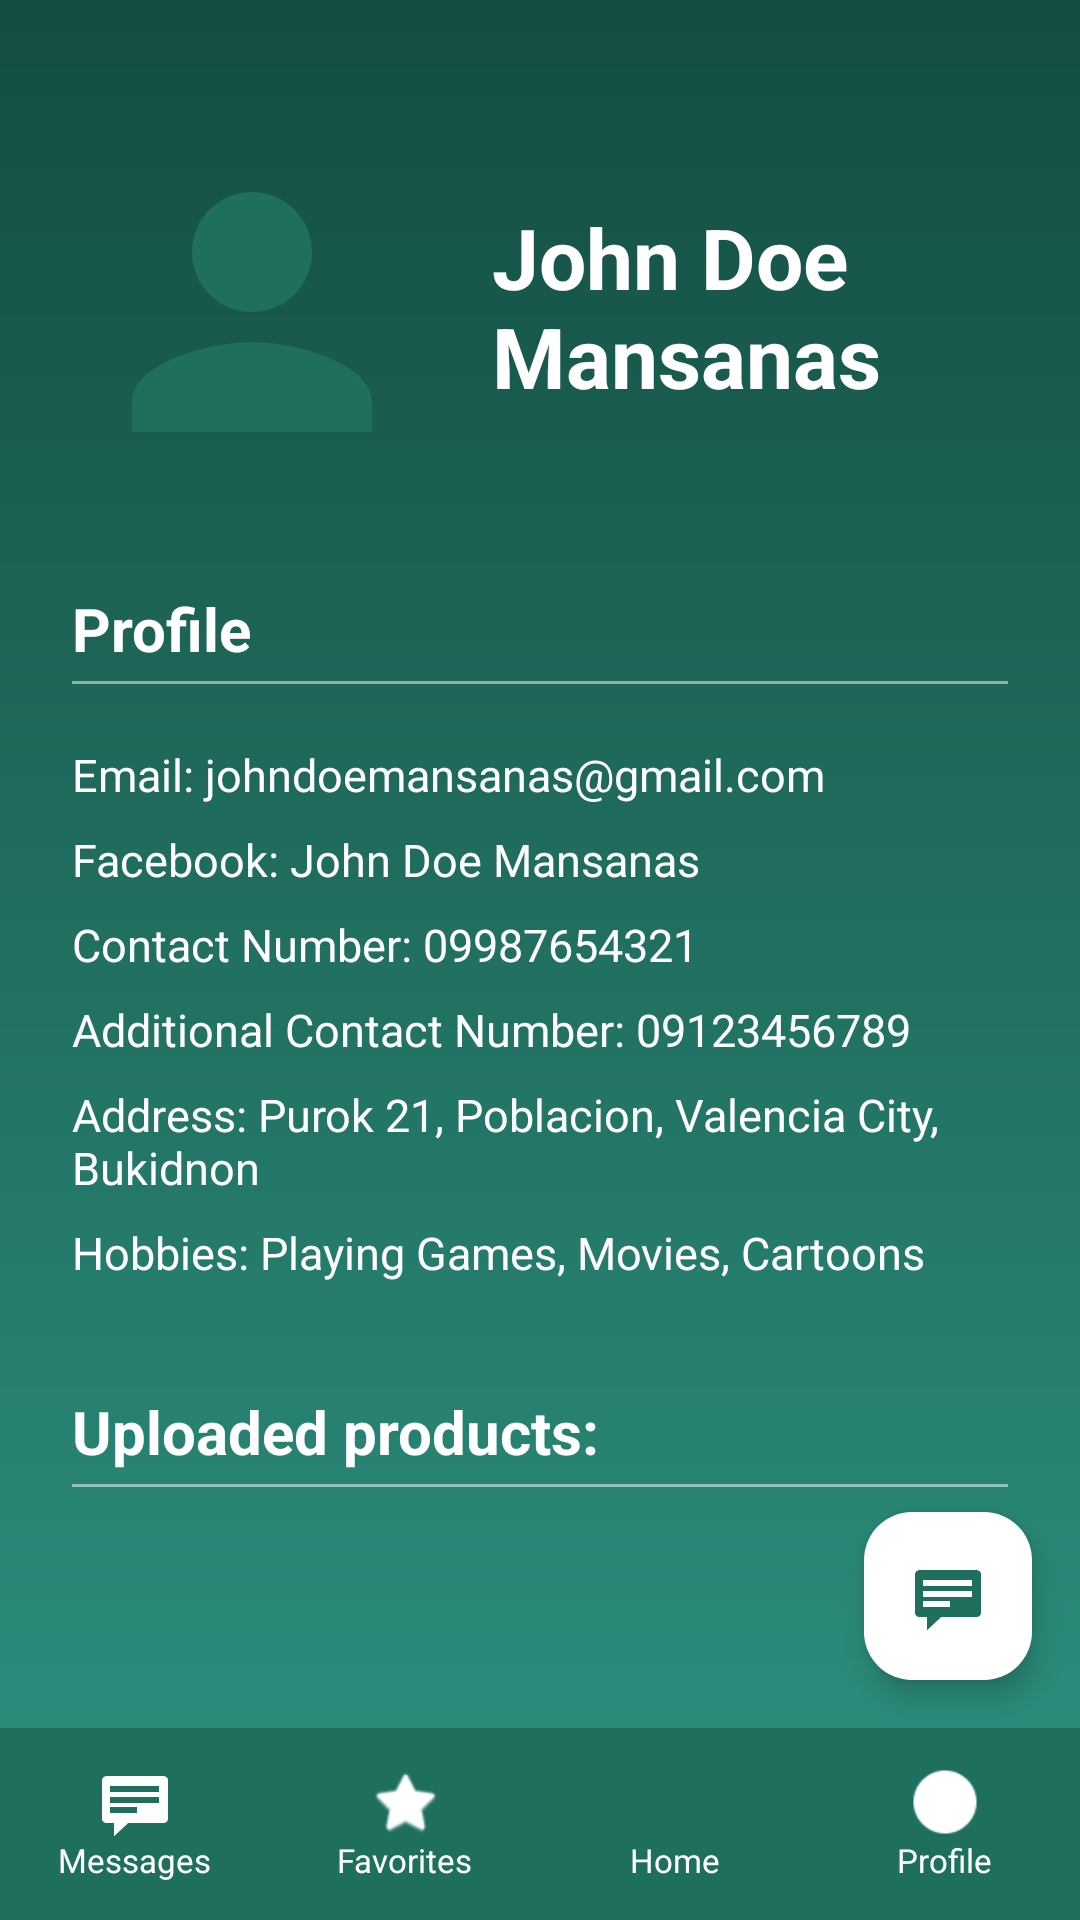

Reconstruct the res/layout file that produces this screen, plus the resources it refers to.
<!-- AndroidManifest.xml: application theme Theme.AppDevLocalBuyAndSellSystem -->
<!-- res/layout/view_other_user_profile.xml -->
<?xml version="1.0" encoding="utf-8"?>
<androidx.constraintlayout.widget.ConstraintLayout xmlns:android="http://schemas.android.com/apk/res/android"
    xmlns:app="http://schemas.android.com/apk/res-auto"
    xmlns:tools="http://schemas.android.com/tools"
    android:layout_width="match_parent"
    android:layout_height="match_parent"
    android:background="@drawable/green_gradient_bg">

    <androidx.core.widget.NestedScrollView
        android:layout_width="match_parent"
        android:layout_height="0dp"
        android:fillViewport="true"
        app:layout_constraintBottom_toTopOf="@id/bottomNavBar"
        app:layout_constraintTop_toTopOf="parent">

        <LinearLayout
            android:layout_width="match_parent"
            android:layout_height="wrap_content"
            android:orientation="vertical"
            android:padding="24dp">

            
            <androidx.constraintlayout.widget.ConstraintLayout
                android:layout_width="match_parent"
                android:layout_height="wrap_content"
                android:layout_marginTop="20dp"
                android:layout_marginBottom="32dp">

                <ImageView
                    android:id="@+id/ivOtherUserProfile"
                    android:layout_width="120dp"
                    android:layout_height="120dp"
                    android:src="@drawable/ic_user"
                    android:scaleType="centerCrop"
                    app:layout_constraintStart_toStartOf="parent"
                    app:layout_constraintTop_toTopOf="parent"
                    android:contentDescription="@string/profile_picture" />

                <TextView
                    android:id="@+id/tvOtherUserName"
                    android:layout_width="0dp"
                    android:layout_height="wrap_content"
                    android:layout_marginStart="20dp"
                    android:text="@string/default_caller_name"
                    android:textColor="#FFFFFF"
                    android:textSize="28sp"
                    android:textStyle="bold"
                    app:layout_constraintBottom_toTopOf="@id/llOtherRating"
                    app:layout_constraintEnd_toEndOf="parent"
                    app:layout_constraintStart_toEndOf="@id/ivOtherUserProfile"
                    app:layout_constraintTop_toTopOf="@id/ivOtherUserProfile"
                    app:layout_constraintVertical_chainStyle="packed" />

                <LinearLayout
                    android:id="@+id/llOtherRating"
                    android:layout_width="wrap_content"
                    android:layout_height="wrap_content"
                    android:layout_marginTop="4dp"
                    android:gravity="center_vertical"
                    android:orientation="horizontal"
                    app:layout_constraintBottom_toBottomOf="@id/ivOtherUserProfile"
                    app:layout_constraintStart_toStartOf="@id/tvOtherUserName"
                    app:layout_constraintTop_toBottomOf="@id/tvOtherUserName"/>

            </androidx.constraintlayout.widget.ConstraintLayout>

            
            <TextView
                android:layout_width="wrap_content"
                android:layout_height="wrap_content"
                android:text="@string/profile_title"
                android:textColor="#FFFFFF"
                android:textSize="20sp"
                android:textStyle="bold" />

            <View
                android:layout_width="match_parent"
                android:layout_height="1dp"
                android:layout_marginTop="4dp"
                android:background="#80FFFFFF" />

            <LinearLayout
                android:layout_width="match_parent"
                android:layout_height="wrap_content"
                android:layout_marginTop="16dp"
                android:orientation="vertical">

                <TextView
                    android:layout_width="match_parent"
                    android:layout_height="wrap_content"
                    android:paddingVertical="4dp"
                    android:text="@string/other_user_email"
                    android:textColor="#FFFFFF"
                    android:textSize="15sp" />

                <TextView
                    android:layout_width="match_parent"
                    android:layout_height="wrap_content"
                    android:paddingVertical="4dp"
                    android:text="@string/other_user_fb"
                    android:textColor="#FFFFFF"
                    android:textSize="15sp" />

                <TextView
                    android:layout_width="match_parent"
                    android:layout_height="wrap_content"
                    android:paddingVertical="4dp"
                    android:text="@string/other_user_contact"
                    android:textColor="#FFFFFF"
                    android:textSize="15sp" />

                <TextView
                    android:layout_width="match_parent"
                    android:layout_height="wrap_content"
                    android:paddingVertical="4dp"
                    android:text="@string/other_user_alt_contact"
                    android:textColor="#FFFFFF"
                    android:textSize="15sp" />

                <TextView
                    android:layout_width="match_parent"
                    android:layout_height="wrap_content"
                    android:paddingVertical="4dp"
                    android:text="@string/other_user_address"
                    android:textColor="#FFFFFF"
                    android:textSize="15sp" />

                <TextView
                    android:layout_width="match_parent"
                    android:layout_height="wrap_content"
                    android:paddingVertical="4dp"
                    android:text="@string/other_user_hobbies"
                    android:textColor="#FFFFFF"
                    android:textSize="15sp" />

            </LinearLayout>

            
            <TextView
                android:layout_width="wrap_content"
                android:layout_height="wrap_content"
                android:layout_marginTop="32dp"
                android:text="@string/uploaded_products_label"
                android:textColor="#FFFFFF"
                android:textSize="20sp"
                android:textStyle="bold" />

            <View
                android:layout_width="match_parent"
                android:layout_height="1dp"
                android:layout_marginTop="4dp"
                android:background="#80FFFFFF" />

            <androidx.recyclerview.widget.RecyclerView
                android:id="@+id/rvOtherUserProducts"
                android:layout_width="match_parent"
                android:layout_height="wrap_content"
                android:layout_marginTop="16dp"
                android:nestedScrollingEnabled="false"
                tools:listitem="@layout/item_product" />

        </LinearLayout>
    </androidx.core.widget.NestedScrollView>

    <com.google.android.material.floatingactionbutton.FloatingActionButton
        android:id="@+id/fabMessageOtherUser"
        android:layout_width="wrap_content"
        android:layout_height="wrap_content"
        android:layout_marginEnd="16dp"
        android:layout_marginBottom="16dp"
        android:src="@android:drawable/stat_notify_chat"
        app:backgroundTint="#FFFFFF"
        app:layout_constraintBottom_toTopOf="@id/bottomNavBar"
        app:layout_constraintEnd_toEndOf="parent"
        app:tint="#1F6F5F"
        android:contentDescription="Message user" />

    
    <LinearLayout
        android:id="@+id/bottomNavBar"
        android:layout_width="match_parent"
        android:layout_height="64dp"
        android:background="#1F6F5F"
        android:baselineAligned="false"
        android:orientation="horizontal"
        app:layout_constraintBottom_toBottomOf="parent">

        <LinearLayout
            android:id="@+id/navMessages"
            android:layout_width="0dp"
            android:layout_height="match_parent"
            android:layout_weight="1"
            android:gravity="center"
            android:orientation="vertical">
            <ImageView
                android:layout_width="24dp"
                android:layout_height="24dp"
                android:src="@android:drawable/stat_notify_chat"
                app:tint="#FFFFFF"
                android:contentDescription="@string/messages" />
            <TextView
                android:layout_width="wrap_content"
                android:layout_height="wrap_content"
                android:text="@string/messages"
                android:textColor="#FFFFFF"
                android:textSize="11sp" />
        </LinearLayout>

        <LinearLayout
            android:id="@+id/navFavorites"
            android:layout_width="0dp"
            android:layout_height="match_parent"
            android:layout_weight="1"
            android:gravity="center"
            android:orientation="vertical">
            <ImageView
                android:layout_width="24dp"
                android:layout_height="24dp"
                android:src="@android:drawable/btn_star_big_on"
                app:tint="#FFFFFF"
                android:contentDescription="@string/favorites" />
            <TextView
                android:layout_width="wrap_content"
                android:layout_height="wrap_content"
                android:text="@string/favorites"
                android:textColor="#FFFFFF"
                android:textSize="11sp" />
        </LinearLayout>

        <LinearLayout
            android:id="@+id/navHome"
            android:layout_width="0dp"
            android:layout_height="match_parent"
            android:layout_weight="1"
            android:gravity="center"
            android:orientation="vertical">
            <ImageView
                android:layout_width="24dp"
                android:layout_height="24dp"
                android:src="@drawable/ic_cart"
                app:tint="#FFFFFF"
                android:contentDescription="@string/home" />
            <TextView
                android:layout_width="wrap_content"
                android:layout_height="wrap_content"
                android:text="@string/home"
                android:textColor="#FFFFFF"
                android:textSize="11sp" />
        </LinearLayout>

        <LinearLayout
            android:id="@+id/navMe"
            android:layout_width="0dp"
            android:layout_height="match_parent"
            android:layout_weight="1"
            android:gravity="center"
            android:orientation="vertical">
            <ImageView
                android:layout_width="24dp"
                android:layout_height="24dp"
                android:src="@android:drawable/presence_online"
                app:tint="#FFFFFF"
                android:contentDescription="@string/me" />
            <TextView
                android:layout_width="wrap_content"
                android:layout_height="wrap_content"
                android:text="@string/me"
                android:textColor="#FFFFFF"
                android:textSize="11sp" />
        </LinearLayout>

    </LinearLayout>

</androidx.constraintlayout.widget.ConstraintLayout>
<!-- res/layout/item_product.xml (included above) -->
<?xml version="1.0" encoding="utf-8"?>
<androidx.constraintlayout.widget.ConstraintLayout xmlns:android="http://schemas.android.com/apk/res/android"
    xmlns:app="http://schemas.android.com/apk/res-auto"
    android:layout_width="match_parent"
    android:layout_height="wrap_content"
    android:layout_margin="8dp"
    android:background="@drawable/product_card_bg"
    android:padding="12dp">

    <CheckBox
        android:id="@+id/cbSelectProduct"
        android:layout_width="wrap_content"
        android:layout_height="wrap_content"
        android:visibility="gone"
        app:layout_constraintBottom_toBottomOf="@id/ivProductUserIcon"
        app:layout_constraintStart_toStartOf="parent"
        app:layout_constraintTop_toTopOf="@id/ivProductUserIcon" />

    <ImageView
        android:id="@+id/ivProductUserIcon"
        android:layout_width="20dp"
        android:layout_height="20dp"
        android:layout_marginStart="8dp"
        android:scaleType="centerCrop"
        android:src="@drawable/ic_user"
        app:layout_constraintStart_toEndOf="@id/cbSelectProduct"
        app:layout_constraintTop_toTopOf="parent"
        android:contentDescription="Seller profile" />

    <TextView
        android:id="@+id/tvProductSellerName"
        android:layout_width="wrap_content"
        android:layout_height="wrap_content"
        android:layout_marginStart="6dp"
        android:text="ShopMaster"
        android:textColor="#888888"
        android:textSize="12sp"
        app:layout_constraintBottom_toBottomOf="@id/ivProductUserIcon"
        app:layout_constraintStart_toEndOf="@id/ivProductUserIcon"
        app:layout_constraintTop_toTopOf="@id/ivProductUserIcon" />

    <LinearLayout
        android:id="@+id/ratingContainer"
        android:layout_width="wrap_content"
        android:layout_height="wrap_content"
        android:gravity="center_vertical"
        android:orientation="horizontal"
        app:layout_constraintEnd_toEndOf="parent"
        app:layout_constraintTop_toTopOf="parent">

        <ImageView
            android:id="@+id/ivProductFavorite"
            android:layout_width="20dp"
            android:layout_height="20dp"
            android:layout_marginEnd="8dp"
            android:src="@drawable/ic_heart_outline"
            app:tint="#888888"
            android:contentDescription="Add to favorites" />

    </LinearLayout>

    <ImageView
        android:id="@+id/ivProductImage"
        android:layout_width="0dp"
        android:layout_height="140dp"
        android:layout_marginTop="8dp"
        android:contentDescription="Product Image"
        android:scaleType="centerInside"
        android:src="@android:drawable/ic_menu_gallery"
        android:background="#CCCCCC"
        app:layout_constraintEnd_toEndOf="parent"
        app:layout_constraintStart_toStartOf="parent"
        app:layout_constraintTop_toBottomOf="@id/ivProductUserIcon" />

    <TextView
        android:id="@+id/tvProductName"
        android:layout_width="0dp"
        android:layout_height="wrap_content"
        android:layout_marginTop="8dp"
        android:layout_marginEnd="8dp"
        android:text="Product Name"
        android:textColor="#000000"
        android:textSize="16sp"
        android:textStyle="bold"
        app:layout_constraintEnd_toStartOf="@id/tvProductPrice"
        app:layout_constraintStart_toStartOf="parent"
        app:layout_constraintTop_toBottomOf="@id/ivProductImage" />

    <TextView
        android:id="@+id/tvProductPrice"
        android:layout_width="wrap_content"
        android:layout_height="wrap_content"
        android:text="₱1,299.00"
        android:textColor="#000000"
        android:textSize="14sp"
        android:textStyle="bold"
        app:layout_constraintBottom_toBottomOf="@id/tvProductName"
        app:layout_constraintEnd_toEndOf="parent"
        app:layout_constraintTop_toTopOf="@id/tvProductName" />

    <TextView
        android:id="@+id/tvProductDesc"
        android:layout_width="wrap_content"
        android:layout_height="wrap_content"
        android:text="awdawdawdawd"
        android:textColor="#666666"
        android:textSize="12sp"
        app:layout_constraintStart_toStartOf="parent"
        app:layout_constraintTop_toBottomOf="@id/tvProductName" />

</androidx.constraintlayout.widget.ConstraintLayout>
<!-- resources referenced by this layout -->
<resources>
  <!-- drawable green_gradient_bg (drawable) -->
  <?xml version="1.0" encoding="utf-8"?>
  <shape xmlns:android="http://schemas.android.com/apk/res/android"
      android:shape="rectangle">
      <gradient
          android:startColor="#144D42"
          android:endColor="#2E9381"
          android:angle="270" />
  </shape>
  <!-- drawable ic_heart_outline (drawable) -->
  <vector xmlns:android="http://schemas.android.com/apk/res/android"
      android:width="24dp"
      android:height="24dp"
      android:viewportWidth="24"
      android:viewportHeight="24">
      <path
          android:fillColor="#888888"
          android:pathData="M16.5,3c-1.74,0 -3.41,0.81 -4.5,2.09C10.91,3.81 9.24,3 7.5,3C4.42,3 2,5.42 2,8.5c0,3.78 3.4,6.86 8.55,11.54L12,21.35l1.45,-1.32C18.6,15.36 22,12.28 22,8.5C22,5.42 19.58,3 16.5,3zM12.1,18.55l-0.1,0.1 -0.1,-0.1C7.14,14.24 4,11.39 4,8.5C4,6.5 5.5,5 7.5,5c1.54,0 3.04,0.99 3.57,2.36h1.87C13.46,5.99 14.96,5 16.5,5c2,0 3.5,1.5 3.5,3.5C20,11.39 16.86,14.24 12.1,18.55z"/>
  </vector>
  <!-- drawable ic_user (drawable) -->
  <vector xmlns:android="http://schemas.android.com/apk/res/android"
      android:width="24dp"
      android:height="24dp"
      android:viewportWidth="24"
      android:viewportHeight="24">
      <path
          android:fillColor="#1F6F5F"
          android:pathData="M12,12c2.21,0 4,-1.79 4,-4s-1.79,-4 -4,-4 -4,1.79 -4,4 1.79,4 4,4zM12,14c-2.67,0 -8,1.34 -8,4v2h16v-2c0,-2.66 -5.33,-4 -8,-4z" />
  </vector>
  <string name="default_caller_name">John Doe\nMansanas</string>
  <string name="favorites">Favorites</string>
  <string name="home">Home</string>
  <string name="me">Profile</string>
  <string name="messages">Messages</string>
  <string name="other_user_address">Address: Purok 21, Poblacion, Valencia City,\nBukidnon</string>
  <string name="other_user_alt_contact">Additional Contact Number: 09123456789</string>
  <string name="other_user_contact">Contact Number: 09987654321</string>
  <string name="other_user_email">Email: johndoemansanas@gmail.com</string>
  <string name="other_user_fb">Facebook: John Doe Mansanas</string>
  <string name="other_user_hobbies">Hobbies: Playing Games, Movies, Cartoons</string>
  <string name="profile_picture">Profile Picture</string>
  <string name="profile_title">Profile</string>
  <string name="uploaded_products_label">Uploaded products:</string>
  <style name="Theme.AppDevLocalBuyAndSellSystem" parent="Base.Theme.AppDevLocalBuyAndSellSystem" />
  <style name="Base.Theme.AppDevLocalBuyAndSellSystem" parent="Theme.Material3.DayNight.NoActionBar">
          
          
      </style>
</resources>
